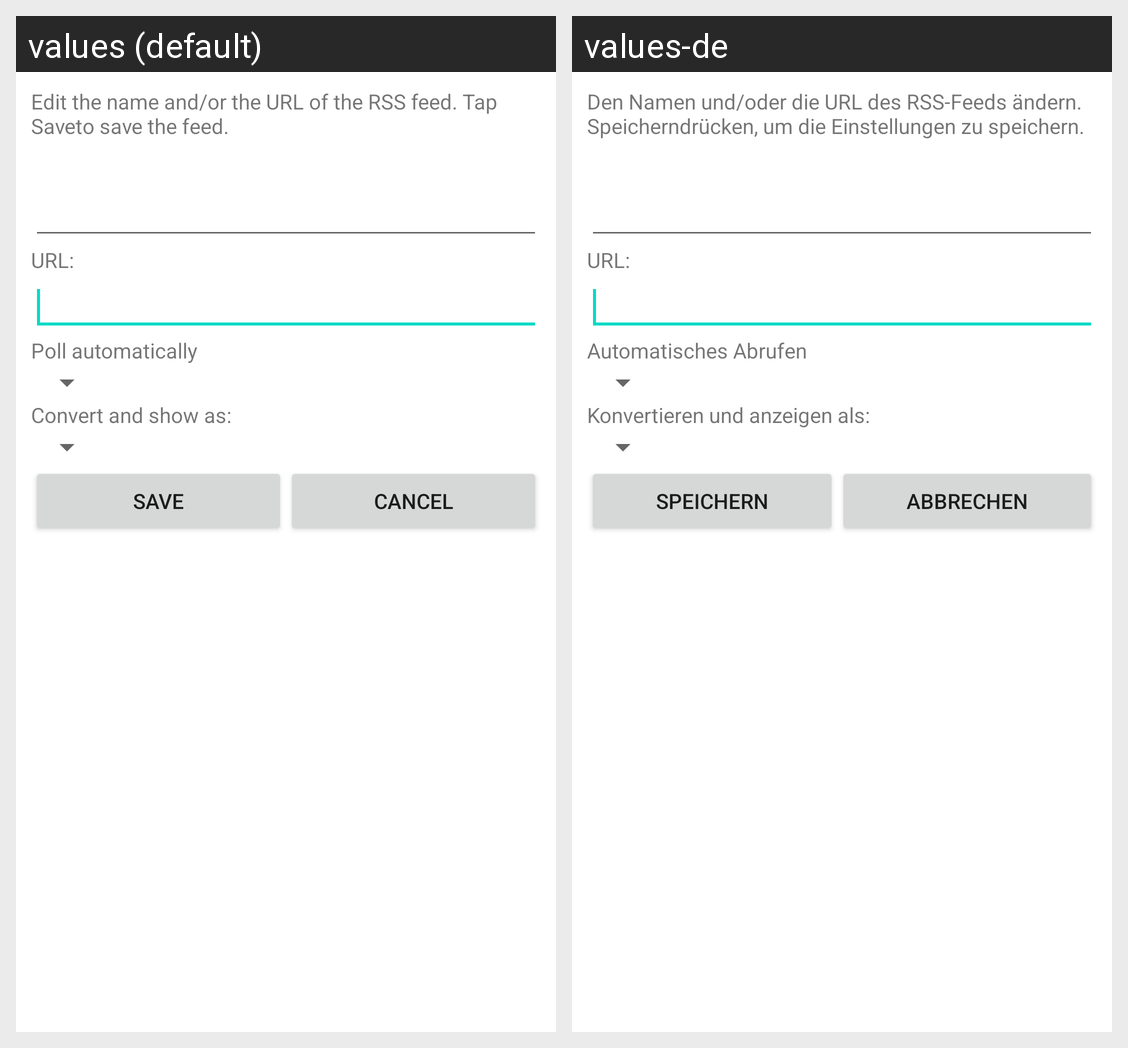

The Android screen above is rendered under two locales of the same app. Produce the string resources it draws, with the default and per-locale values.
Android screen res/layout/feedprops.xml rendered under 2 locales, left to right: values (default), values-de. Device: Nexus 5 (rendered at 1080×1920; each locale shown at half size, 540×960, under a caption strip naming it); theme Theme.MaterialComponents.DayNight.NoActionBar.
Strings drawn on this screen, with the default value and each locale's value (text and hints the layout hard-codes, and strings that could not be matched under every locale, appear in the picture but are not listed):

feedprops_howto
  values: Edit the name and/or the URL of the RSS feed. Tap Saveto save the feed.
  values-de: Den Namen und/oder die URL des RSS-Feeds ändern. Speicherndrücken, um die Einstellungen zu speichern.

feedprops_url_title
  values: URL:
  values-de: URL:

feedprops_autopoll_title
  values: Poll automatically
  values-de: Automatisches Abrufen

feedprops_content_convert_title
  values: Convert and show as:
  values-de: Konvertieren und anzeigen als:

button_save
  values: Save
  values-de: Speichern

button_cancel
  values: Cancel
  values-de: Abbrechen
